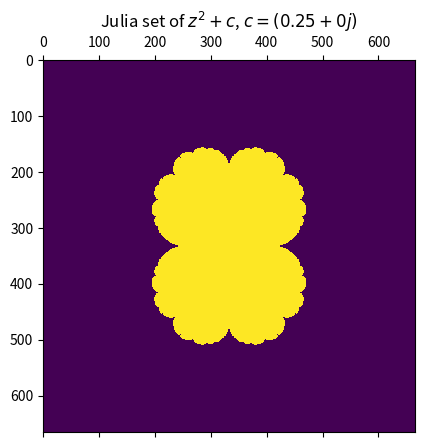
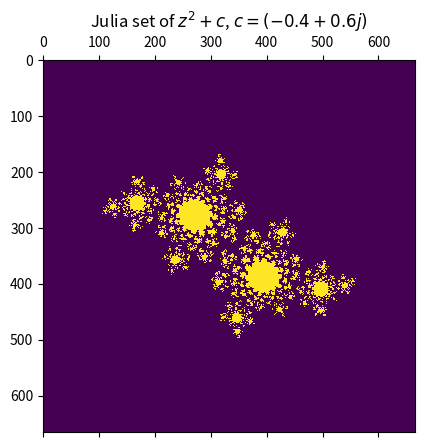
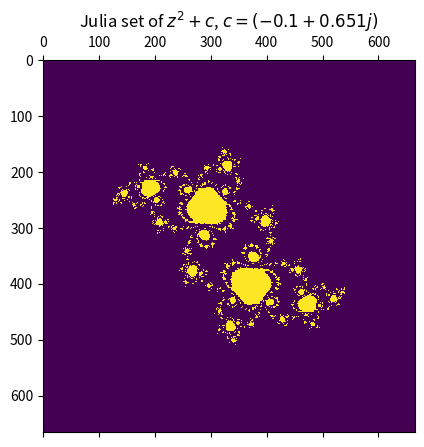
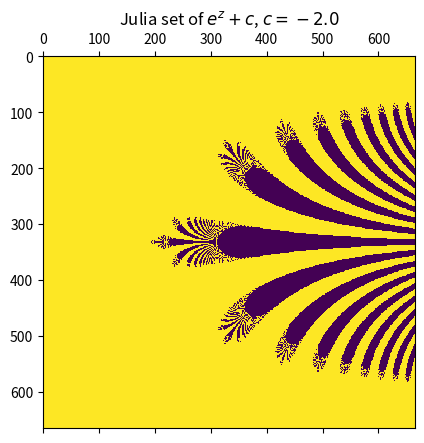

Python code for these plots, in order:
"""Author Alexandre De Zotti

Draws Julia sets of quadratic polynomials and exponential maps.
 More specifically, this iterates the function a fixed number of times
 then plots whether the absolute value of the last iterate is greater than
 a fixed threshold (named "escape radius"). For the exponential map this is not
 really an escape radius but rather a convenient way to approximate the Julia
 set with bounded orbits.

The examples presented here are:
- The Cauliflower Julia set, see e.g.
https://en.wikipedia.org/wiki/File:Julia_z2%2B0,25.png
- Other examples from https://en.wikipedia.org/wiki/Julia_set
- An exponential map Julia set, ambiantly homeomorphic to the examples in
http://www.math.univ-toulouse.fr/~cheritat/GalII/galery.html
 and
https://ddd.uab.cat/pub/pubmat/02141493v43n1/02141493v43n1p27.pdf

Remark: Some overflow runtime warnings are suppressed. This is because of the
 way the iteration loop is implemented, using numpy's efficient computations.
 Overflows and infinites are replaced after each step by a large number.
"""

import warnings
from typing import Any, Callable

import numpy
from matplotlib import pyplot

c_cauliflower = 0.25 + 0.0j
c_polynomial_1 = -0.4 + 0.6j
c_polynomial_2 = -0.1 + 0.651j
c_exponential = -2.0
nb_iterations = 56
window_size = 2.0
nb_pixels = 666


def eval_exponential(c_parameter: complex, z_values: numpy.ndarray) -> numpy.ndarray:
    """
    Evaluate $e^z + c$.
    >>> eval_exponential(0, 0)
    1.0
    >>> abs(eval_exponential(1, numpy.pi*1.j)) < 1e-15
    True
    >>> abs(eval_exponential(1.j, 0)-1-1.j) < 1e-15
    True
    """
    return numpy.exp(z_values) + c_parameter


def eval_quadratic_polynomial(
    c_parameter: complex, z_values: numpy.ndarray
) -> numpy.ndarray:
    """
    >>> eval_quadratic_polynomial(0, 2)
    4
    >>> eval_quadratic_polynomial(-1, 1)
    0
    >>> round(eval_quadratic_polynomial(1.j, 0).imag)
    1
    >>> round(eval_quadratic_polynomial(1.j, 0).real)
    0
    """
    return z_values * z_values + c_parameter


def prepare_grid(window_size: float, nb_pixels: int) -> numpy.ndarray:
    """
    Create a grid of complex values of size nb_pixels*nb_pixels with real and
     imaginary parts ranging from -window_size to window_size (inclusive).
    Returns a numpy array.

    >>> prepare_grid(1,3)
    array([[-1.-1.j, -1.+0.j, -1.+1.j],
           [ 0.-1.j,  0.+0.j,  0.+1.j],
           [ 1.-1.j,  1.+0.j,  1.+1.j]])
    """
    x = numpy.linspace(-window_size, window_size, nb_pixels)
    x = x.reshape((nb_pixels, 1))
    y = numpy.linspace(-window_size, window_size, nb_pixels)
    y = y.reshape((1, nb_pixels))
    return x + 1.0j * y


def iterate_function(
    eval_function: Callable[[Any, numpy.ndarray], numpy.ndarray],
    function_params: Any,
    nb_iterations: int,
    z_0: numpy.ndarray,
    infinity: float = None,
) -> numpy.ndarray:
    """
    Iterate the function "eval_function" exactly nb_iterations times.
    The first argument of the function is a parameter which is contained in
    function_params. The variable z_0 is an array that contains the initial
    values to iterate from.
    This function returns the final iterates.

    >>> iterate_function(eval_quadratic_polynomial, 0, 3, numpy.array([0,1,2])).shape
    (3,)
    >>> numpy.round(iterate_function(eval_quadratic_polynomial,
    ... 0,
    ... 3,
    ... numpy.array([0,1,2]))[0])
    0j
    >>> numpy.round(iterate_function(eval_quadratic_polynomial,
    ... 0,
    ... 3,
    ... numpy.array([0,1,2]))[1])
    (1+0j)
    >>> numpy.round(iterate_function(eval_quadratic_polynomial,
    ... 0,
    ... 3,
    ... numpy.array([0,1,2]))[2])
    (256+0j)
    """

    z_n = z_0.astype("complex64")
    for i in range(nb_iterations):
        z_n = eval_function(function_params, z_n)
        if infinity is not None:
            numpy.nan_to_num(z_n, copy=False, nan=infinity)
            z_n[abs(z_n) == numpy.inf] = infinity
    return z_n


def show_results(
    function_label: str,
    function_params: Any,
    escape_radius: float,
    z_final: numpy.ndarray,
) -> None:
    """
    Plots of whether the absolute value of z_final is greater than
    the value of escape_radius. Adds the function_label and function_params to
    the title.

    >>> show_results('80', 0, 1, numpy.array([[0,1,.5],[.4,2,1.1],[.2,1,1.3]]))
    """

    abs_z_final = (abs(z_final)).transpose()
    abs_z_final[:, :] = abs_z_final[::-1, :]
    pyplot.matshow(abs_z_final < escape_radius)
    pyplot.title(f"Julia set of ${function_label}$, $c={function_params}$")
    pyplot.show()


def ignore_overflow_warnings() -> None:
    """
    Ignore some overflow and invalid value warnings.

    >>> ignore_overflow_warnings()
    """
    warnings.filterwarnings(
        "ignore", category=RuntimeWarning, message="overflow encountered in multiply"
    )
    warnings.filterwarnings(
        "ignore",
        category=RuntimeWarning,
        message="invalid value encountered in multiply",
    )
    warnings.filterwarnings(
        "ignore", category=RuntimeWarning, message="overflow encountered in absolute"
    )
    warnings.filterwarnings(
        "ignore", category=RuntimeWarning, message="overflow encountered in exp"
    )


if __name__ == "__main__":

    z_0 = prepare_grid(window_size, nb_pixels)

    ignore_overflow_warnings()  # See file header for explanations

    nb_iterations = 24
    escape_radius = 2 * abs(c_cauliflower) + 1
    z_final = iterate_function(
        eval_quadratic_polynomial,
        c_cauliflower,
        nb_iterations,
        z_0,
        infinity=1.1 * escape_radius,
    )
    show_results("z^2+c", c_cauliflower, escape_radius, z_final)

    nb_iterations = 64
    escape_radius = 2 * abs(c_polynomial_1) + 1
    z_final = iterate_function(
        eval_quadratic_polynomial,
        c_polynomial_1,
        nb_iterations,
        z_0,
        infinity=1.1 * escape_radius,
    )
    show_results("z^2+c", c_polynomial_1, escape_radius, z_final)

    nb_iterations = 161
    escape_radius = 2 * abs(c_polynomial_2) + 1
    z_final = iterate_function(
        eval_quadratic_polynomial,
        c_polynomial_2,
        nb_iterations,
        z_0,
        infinity=1.1 * escape_radius,
    )
    show_results("z^2+c", c_polynomial_2, escape_radius, z_final)

    nb_iterations = 12
    escape_radius = 10000.0
    z_final = iterate_function(
        eval_exponential,
        c_exponential,
        nb_iterations,
        z_0 + 2,
        infinity=1.0e10,
    )
    show_results("e^z+c", c_exponential, escape_radius, z_final)
